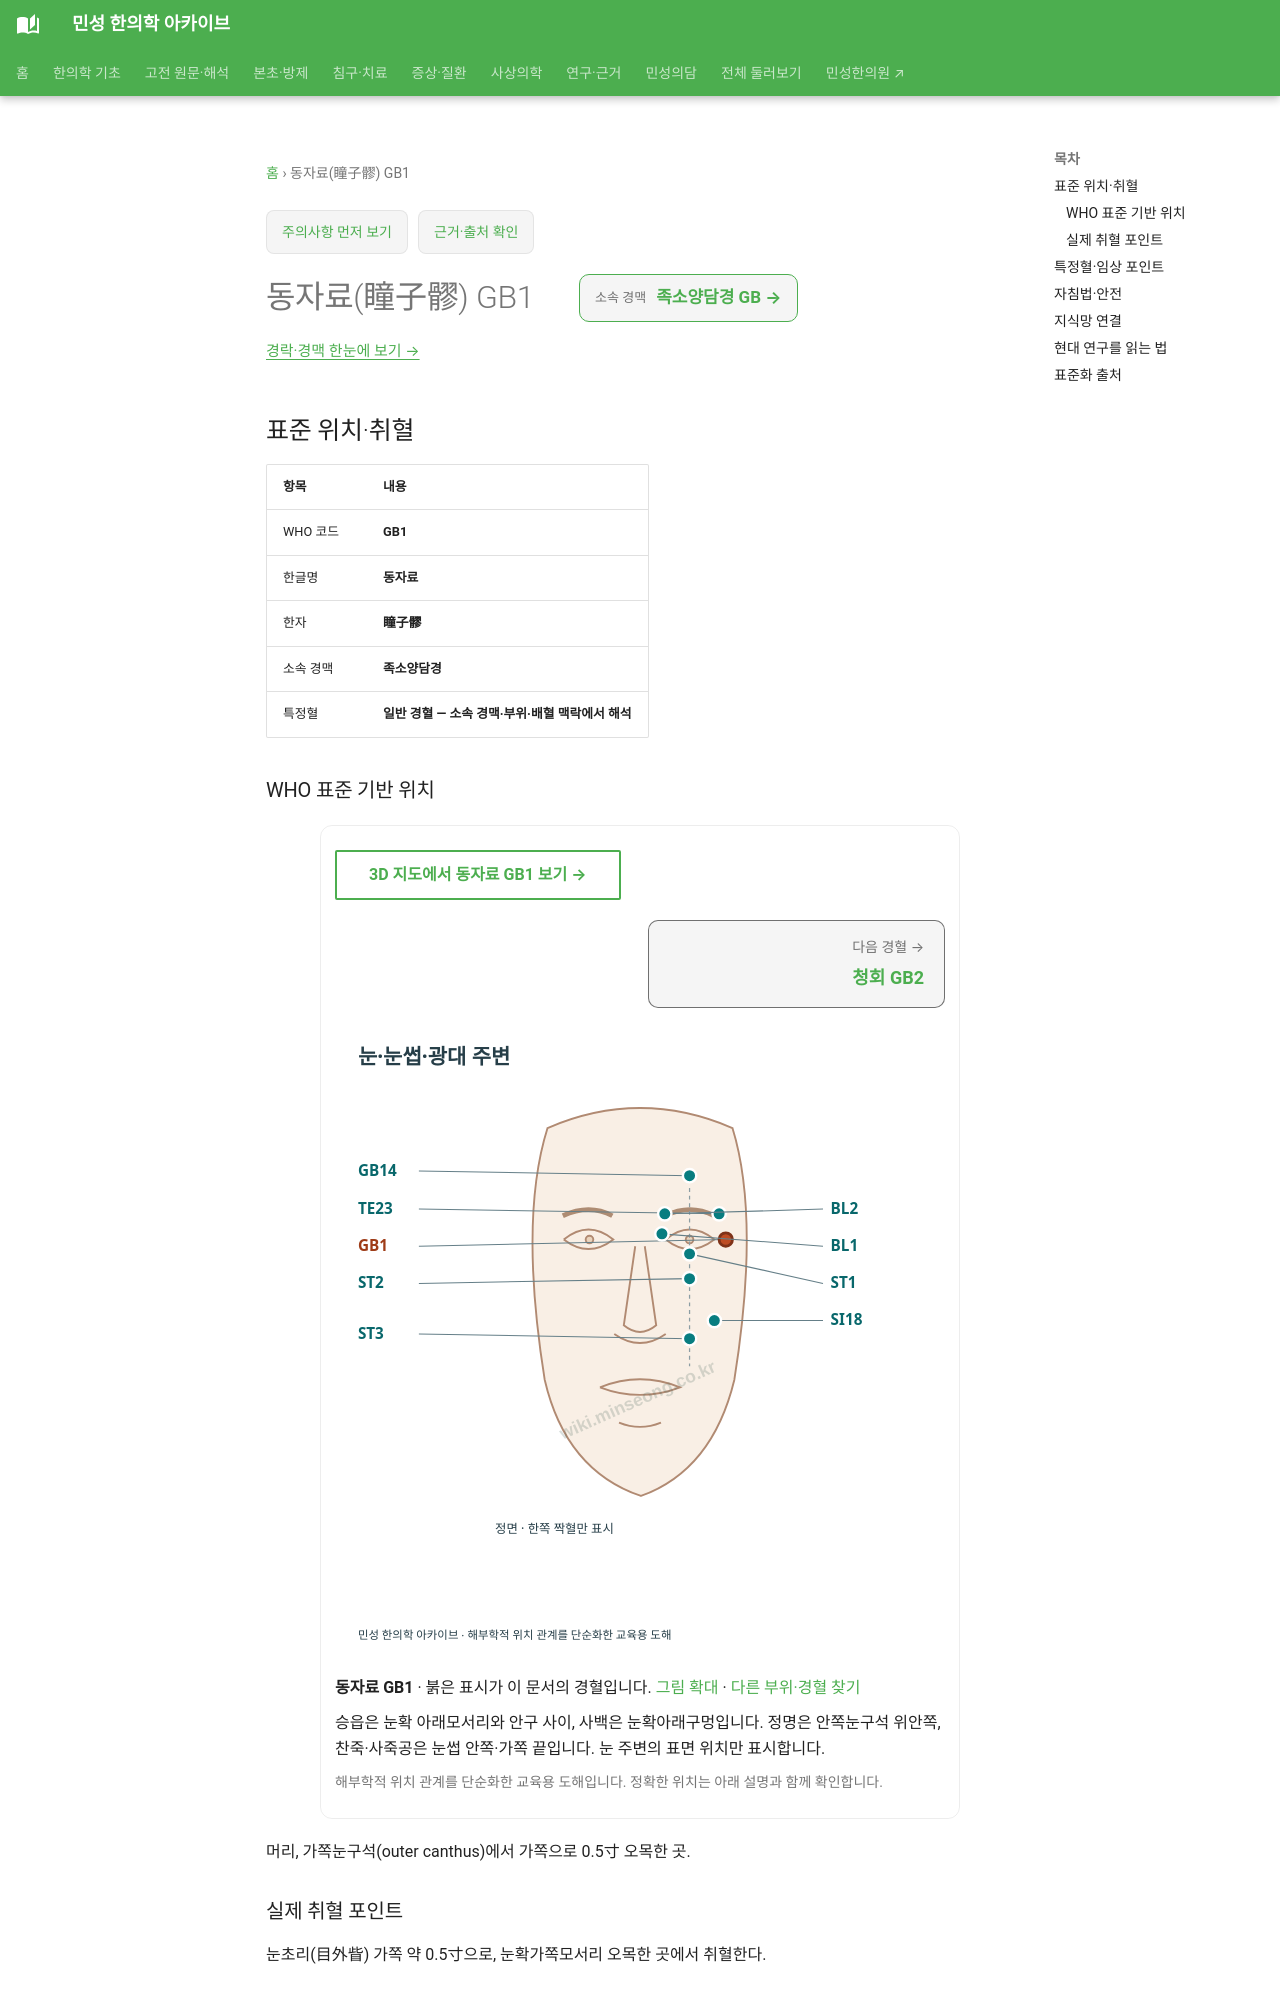

repository: joowon1111/minseong-korean-medicine-wiki · page: acupuncture/points/gb1/index.html · generator: mkdocs

---
title: 동자료(瞳子髎) GB1
description: 동자료 GB1 표준 위치·취혈·임상 지식망
status: 검토완료
last_reviewed: 2026-08-22
---
# 동자료(瞳子髎) GB1

<!-- MS_ACUPOINT_ATLAS_43_START -->
## 표준 위치·취혈

| 항목 | 내용 |
|---|---|
| WHO 코드 | **GB1** |
| 한글명 | **동자료** |
| 한자 | **瞳子髎** |
| 소속 경맥 | **족소양담경** |
| 특정혈 | **일반 경혈 — 소속 경맥·부위·배혈 맥락에서 해석** |

### WHO 표준 기반 위치

머리, 가쪽눈구석(outer canthus)에서 가쪽으로 0.5寸 오목한 곳.

### 실제 취혈 포인트

눈초리(目外眥) 가쪽 약 0.5寸으로, 눈확가쪽모서리 오목한 곳에서 취혈한다.
